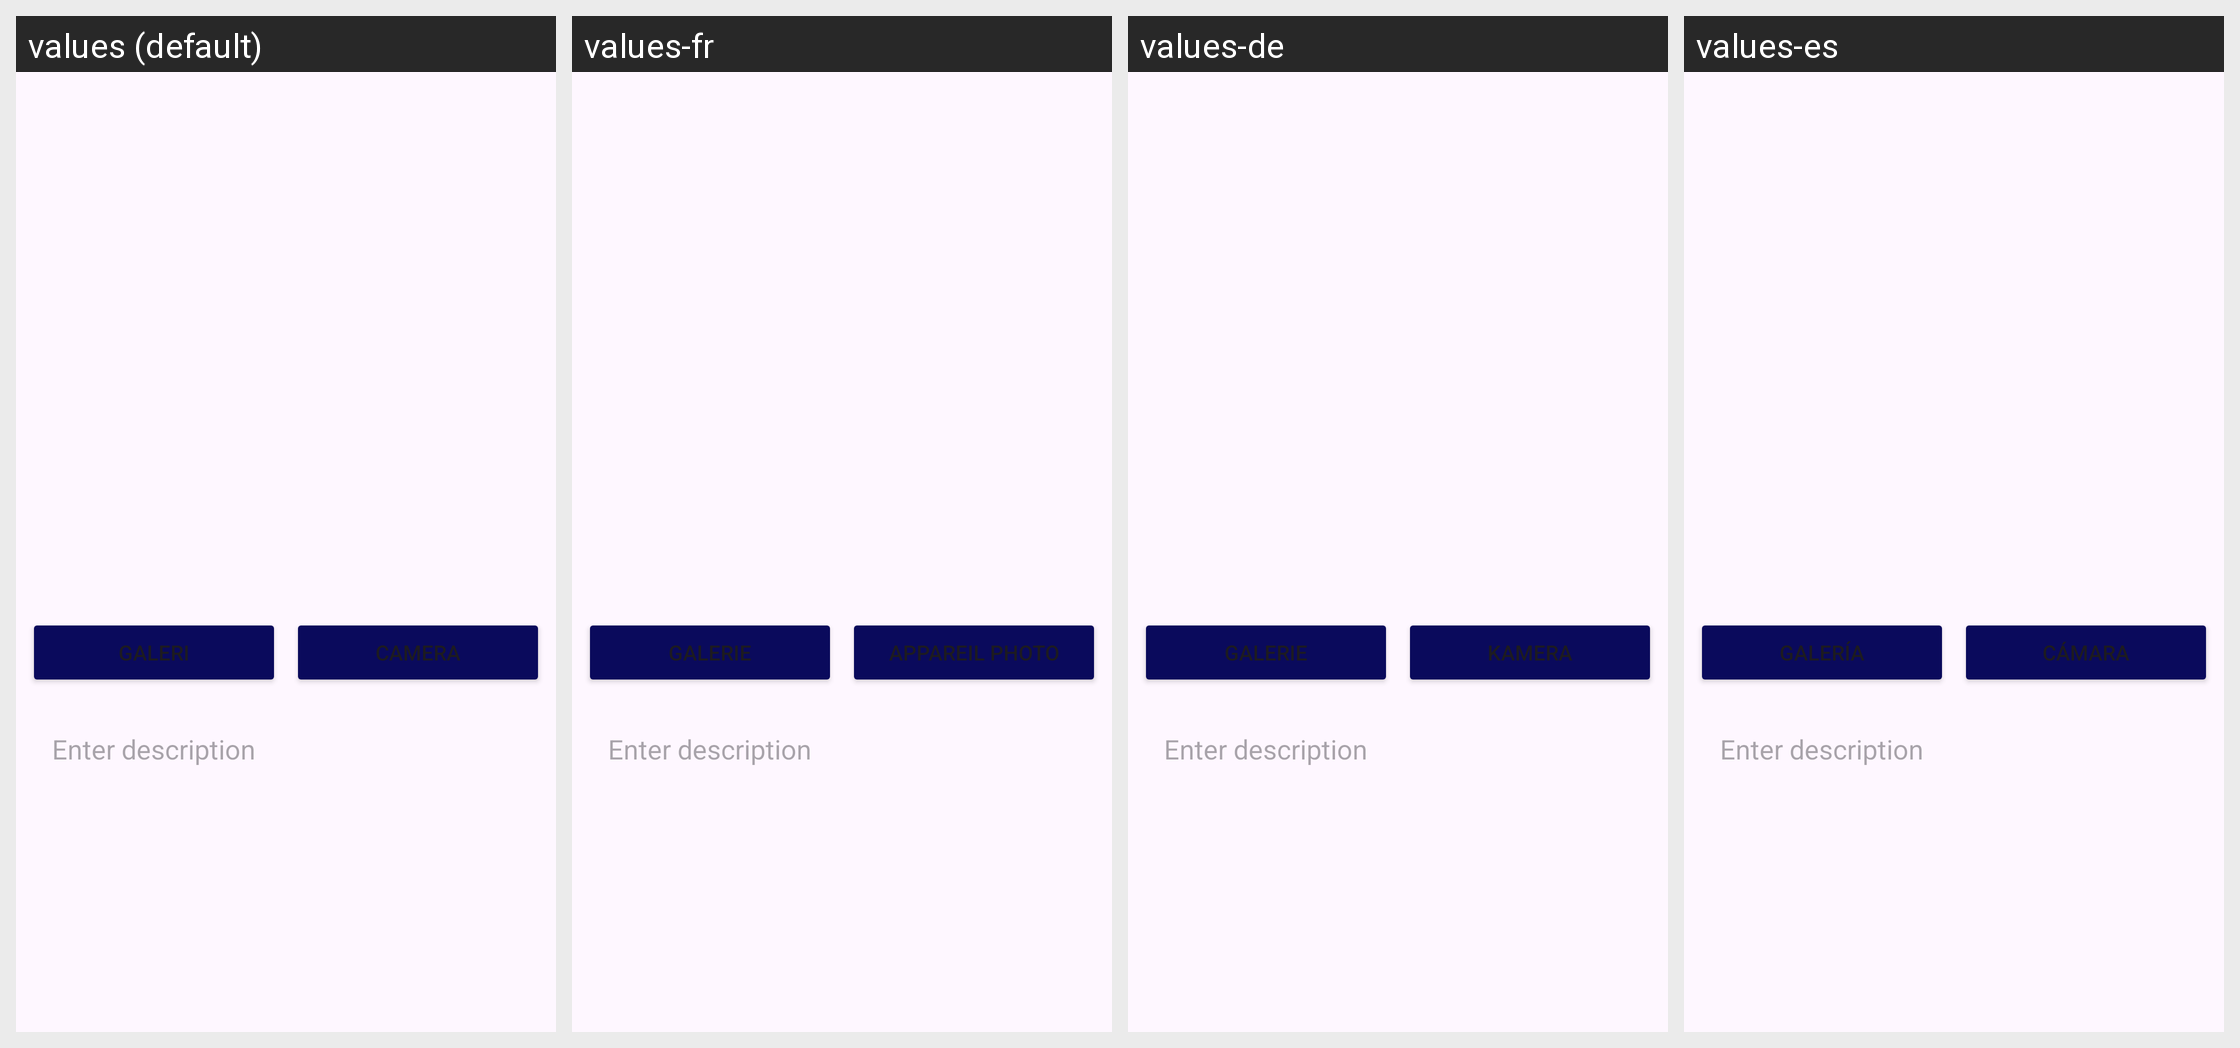

The same Android screen rendered under several of its app's locales, left to right. List the strings drawn on it with the default value and each locale's translation.
Android screen res/layout/activity_upload_story.xml rendered under 4 locales, left to right: values (default), values-fr, values-de, values-es. Device: Nexus 5 (rendered at 1080×1920; each locale shown at half size, 540×960, under a caption strip naming it); theme Theme.StoryApp.
Other locales in the repository, not shown: values-en, values-in.
Strings drawn on this screen, with the default value and each locale's value (text and hints the layout hard-codes, and strings that could not be matched under every locale, appear in the picture but are not listed):

camera
  values: Camera
  values-fr: Appareil photo
  values-de: Kamera
  values-es: Cámara

gallery
  values: Galeri
  values-fr: Galerie
  values-de: Galerie
  values-es: Galería
